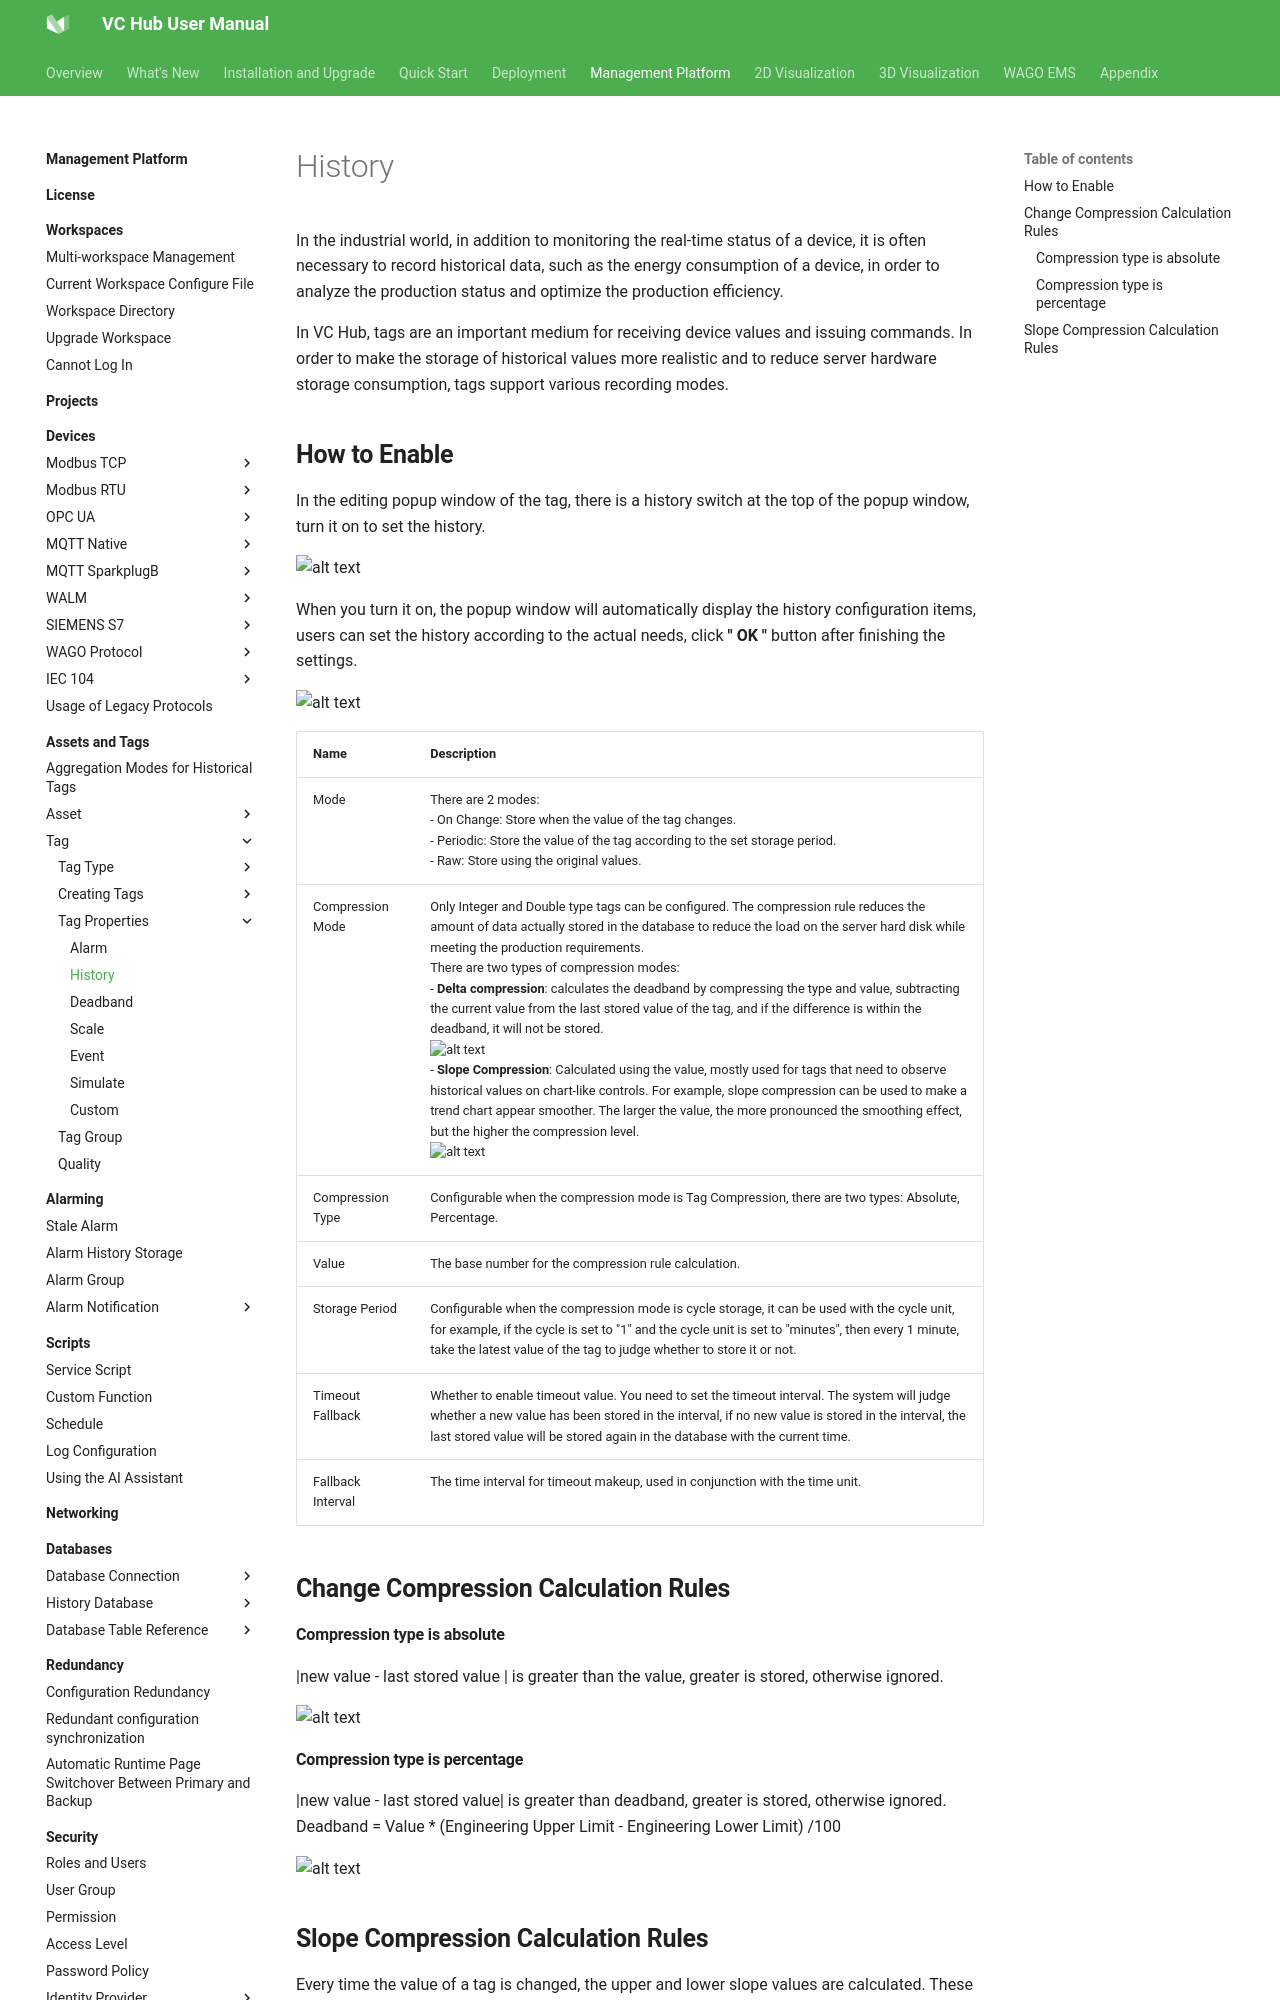

repository: mm-zzg/vchub-en-v52 · page: management-platform/assets-and-tags/tag/tag-properties/history/index.html · generator: mkdocs

# History

In the industrial world, in addition to monitoring the real-time status of a device, it is often necessary to record historical data, such as the energy consumption of a device, in order to analyze the production status and optimize the production efficiency.

In VC Hub, tags are an important medium for receiving device values and issuing commands. In order to make the storage of historical values more realistic and to reduce server hardware storage consumption, tags support various recording modes.
